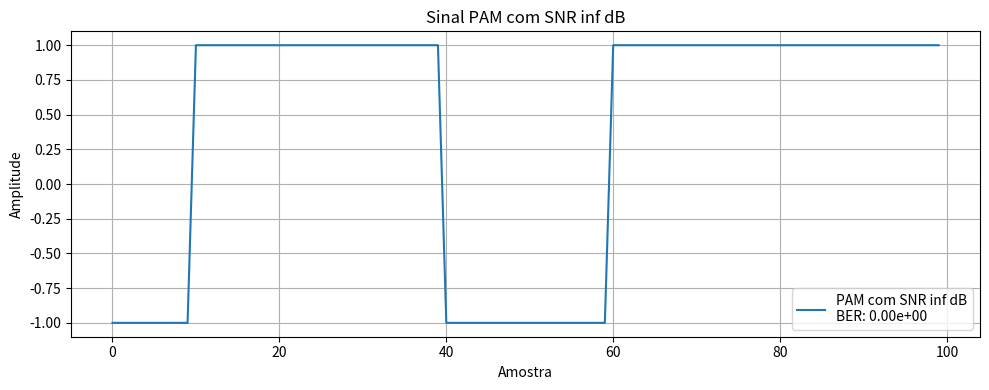
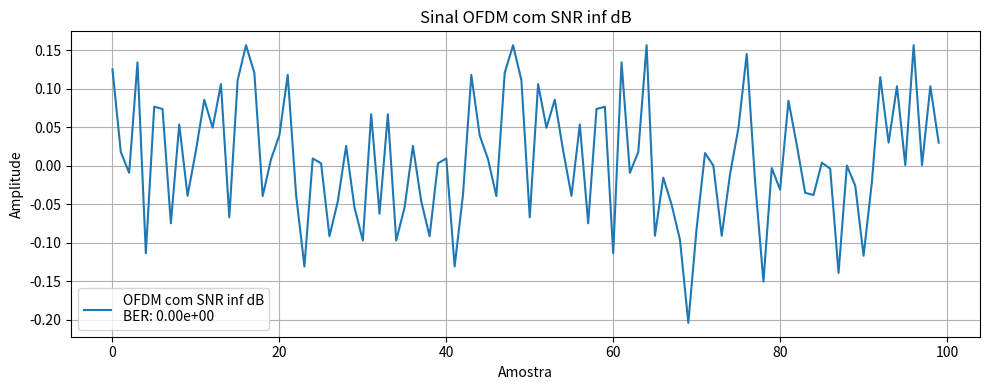
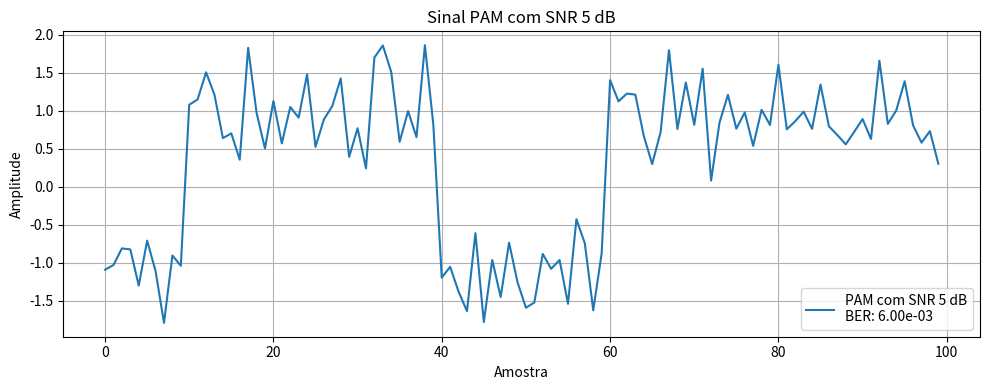
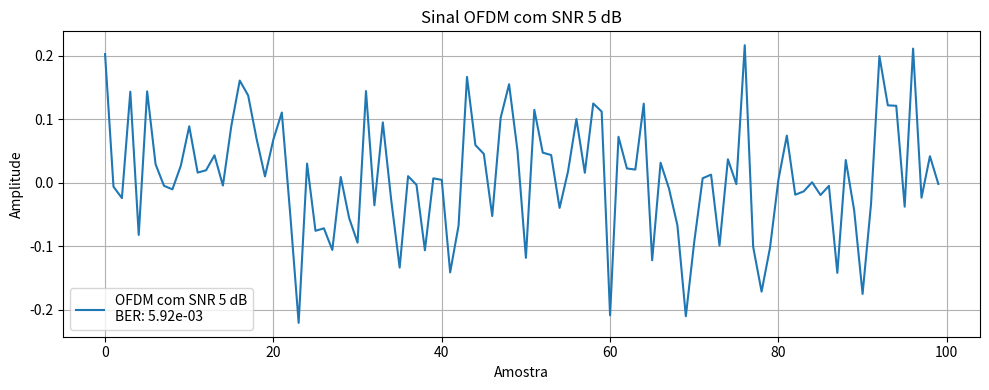
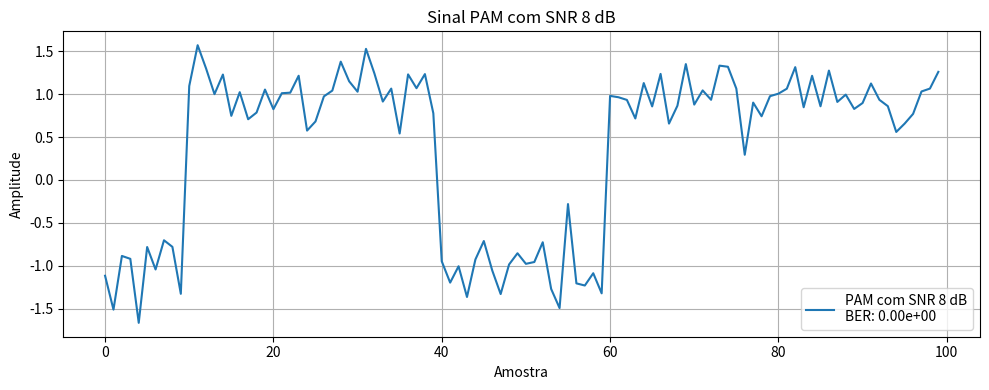
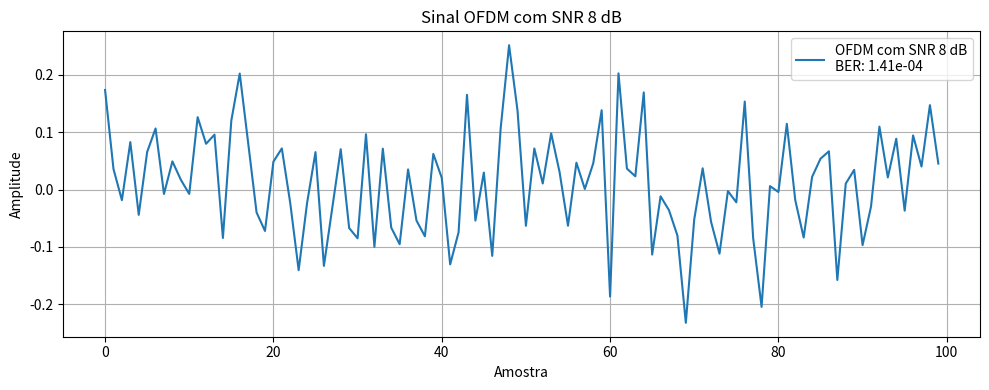
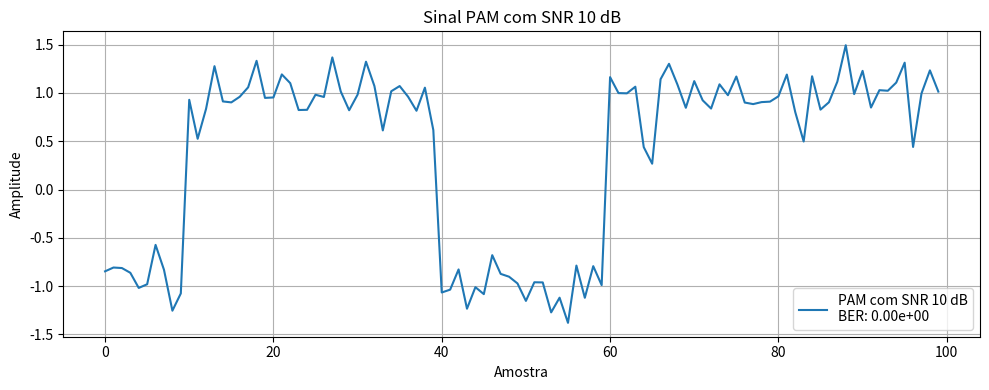
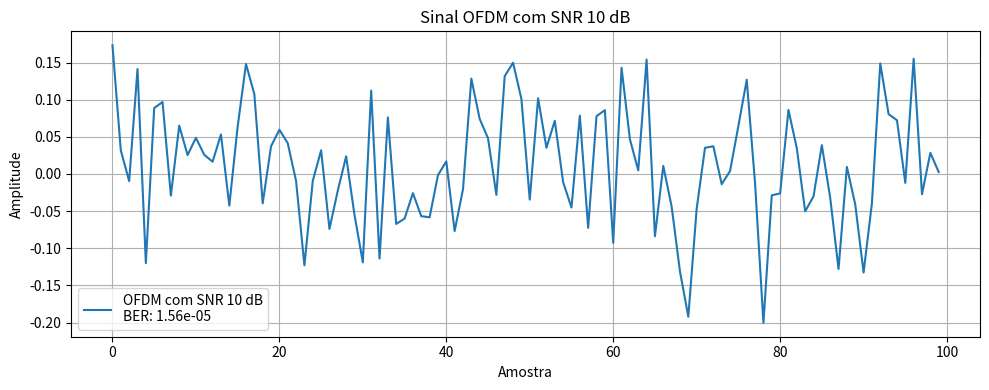
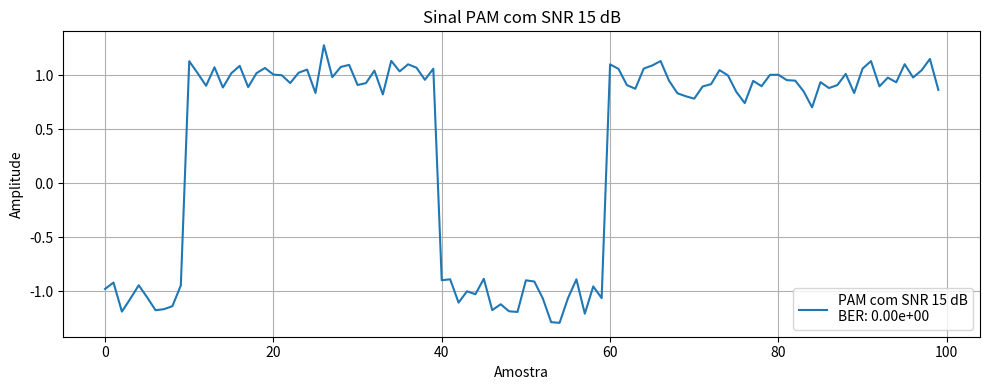
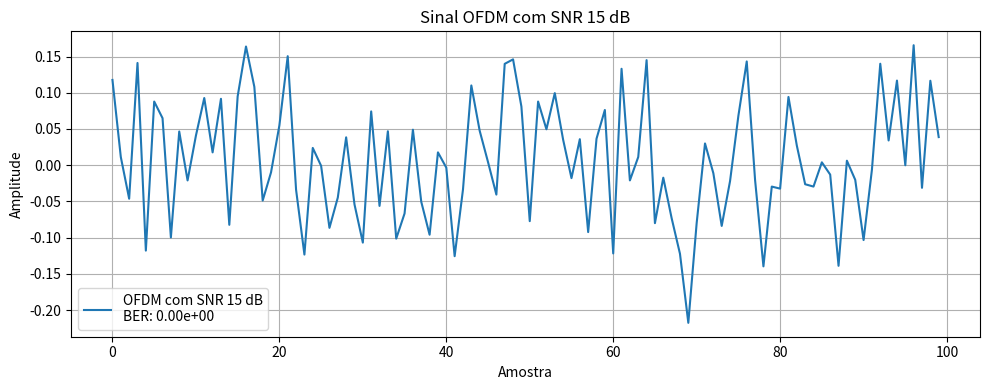
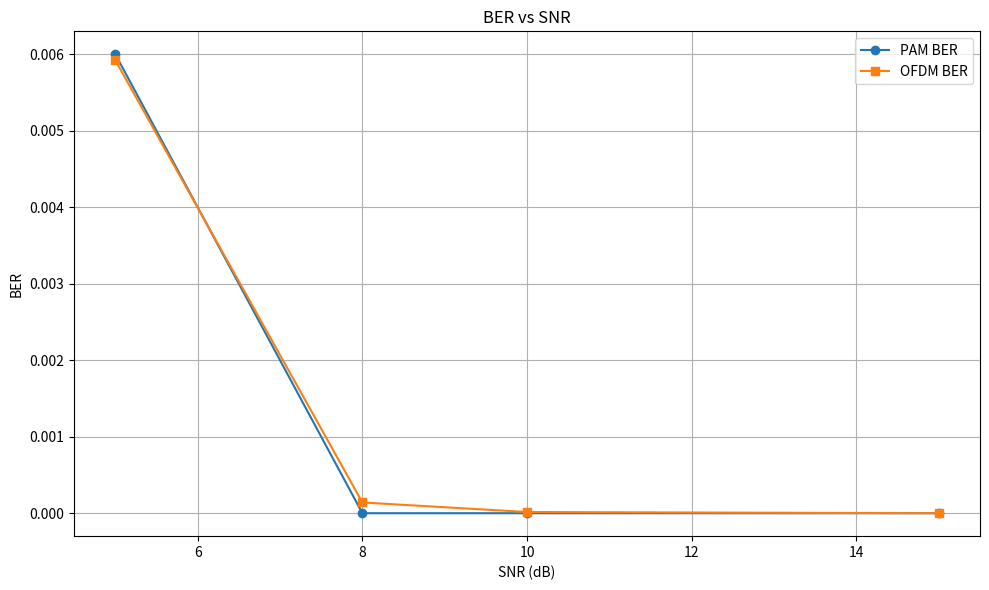

Here is the Python script that generated these plots, in order:
import numpy as np
import matplotlib.pyplot as plt

# Parâmetros de simulação
num_symbols = 1000       # Número de símbolos
num_carriers = 64        # Número de subportadoras no OFDM
symbol_rate = 10e3       # Taxa de símbolos (Hz)
sampling_rate = 10 * symbol_rate  # Taxa de amostragem (Hz)
samples_per_symbol = int(sampling_rate // symbol_rate)  # Amostras por símbolo

# Geração de Símbolos Aleatórios para PAM:
pam_symbols = np.random.choice([-1, 1], size=num_symbols)

# Modulação PAM:
pam_signal = np.repeat(pam_symbols, samples_per_symbol)

# Geração de Símbolos Aleatórios para OFDM:
# Considerando modulação BPSK para OFDM (pode ser substituído por QAM)
ofdm_symbols = np.random.choice([-1, 1], size=(num_symbols, num_carriers))

# Modulação OFDM:
ofdm_signal = np.fft.ifft(ofdm_symbols, axis=1).flatten()

# Função para adicionar ruído AWGN:
def add_awgn_noise(signal, snr_dB):
    signal_power = np.mean(np.abs(signal) ** 2)
    noise_power = signal_power / (10 ** (snr_dB / 10))
    noise = np.random.normal(scale=np.sqrt(noise_power/2), size=signal.shape) + 1j * np.random.normal(scale=np.sqrt(noise_power/2), size=signal.shape)
    noisy_signal = signal + noise
    return noisy_signal

# Funções para calcular BER e SNR:
def calculate_ber(original_bits, decoded_bits):
    errors = np.sum(original_bits != decoded_bits)
    ber = errors / len(original_bits)
    return ber

def calculate_snr(signal, noisy_signal):
    signal_power = np.mean(np.abs(signal) ** 2)
    noise_power = np.mean(np.abs(noisy_signal - signal) ** 2)
    snr = 10 * np.log10(signal_power / noise_power)
    return snr

# Definição de diferentes níveis de SNR:
snr_levels = [np.inf, 5, 8, 10, 15]
pam_bers = []
ofdm_bers = []

# Simulação e análise para diferentes níveis de SNR:
for snr in snr_levels:
    if np.isinf(snr):
        pam_noisy_signal = pam_signal.copy()
        ofdm_noisy_signal = ofdm_signal.copy()
        pam_ber = 0
        ofdm_ber = 0
    else:
        pam_noisy_signal = add_awgn_noise(pam_signal, snr)
        ofdm_noisy_signal = add_awgn_noise(ofdm_signal, snr)

        # Demodulação PAM
        pam_decoded = np.sign(np.real(pam_noisy_signal[::samples_per_symbol]))
        pam_decoded[pam_decoded == 0] = 1

        # Demodulação OFDM
        ofdm_noisy_symbols = np.fft.fft(ofdm_noisy_signal.reshape((num_symbols, num_carriers)), axis=1)
        ofdm_decoded = np.sign(ofdm_noisy_symbols.flatten().real)
        ofdm_decoded[ofdm_decoded == 0] = 1

        # Cálculo do BER
        pam_ber = calculate_ber(pam_symbols, pam_decoded)
        ofdm_ber = calculate_ber(ofdm_symbols.flatten(), ofdm_decoded)

    pam_bers.append(pam_ber)
    ofdm_bers.append(ofdm_ber)

    # Plotagem dos sinais ruidosos para PAM
    plt.figure(figsize=(10, 4))
    plt.plot(np.real(pam_noisy_signal[:100]), label=f'PAM com SNR {snr} dB\nBER: {pam_ber:.2e}')
    plt.legend()
    plt.title(f'Sinal PAM com SNR {snr} dB')
    plt.xlabel('Amostra')
    plt.ylabel('Amplitude')
    plt.grid()
    plt.tight_layout()
    plt.show()

    # Plotagem dos sinais ruidosos para OFDM
    plt.figure(figsize=(10, 4))
    plt.plot(np.real(ofdm_noisy_signal[:100]), label=f'OFDM com SNR {snr} dB\nBER: {ofdm_ber:.2e}')
    plt.legend()
    plt.title(f'Sinal OFDM com SNR {snr} dB')
    plt.xlabel('Amostra')
    plt.ylabel('Amplitude')
    plt.grid()
    plt.tight_layout()
    plt.show()

# Verificação de comprimento e plotagem final BER vs SNR:
if len(snr_levels) == len(pam_bers) == len(ofdm_bers):
    plt.figure(figsize=(10, 6))
    plt.plot(snr_levels, pam_bers, 'o-', label='PAM BER')
    plt.plot(snr_levels, ofdm_bers, 's-', label='OFDM BER')
    plt.xlabel('SNR (dB)')
    plt.ylabel('BER')
    plt.title('BER vs SNR')
    plt.legend()
    plt.grid()
    plt.tight_layout()
    plt.show()
else:
    print("Erro: snr_levels e os valores de BER não têm o mesmo comprimento.")
